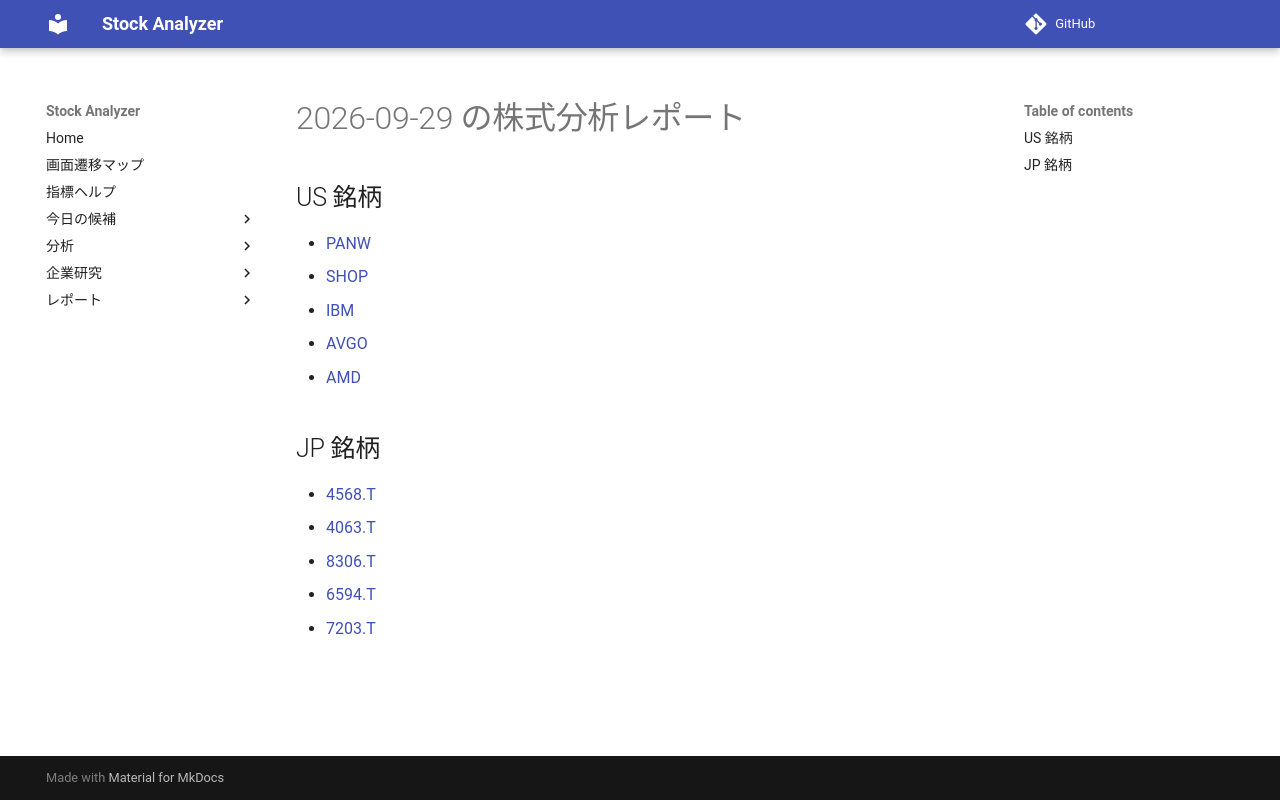

repository: Yumi-note/Making-APP · page: reports/2026-09-29/201726/index.html · generator: mkdocs

# 2026-09-29 の株式分析レポート

## US 銘柄

- [PANW](PANW.md)
- [SHOP](SHOP.md)
- [IBM](IBM.md)
- [AVGO](AVGO.md)
- [AMD](AMD.md)

## JP 銘柄

- [4568.T](4568_T.md)
- [4063.T](4063_T.md)
- [8306.T](8306_T.md)
- [6594.T](6594_T.md)
- [7203.T](7203_T.md)
